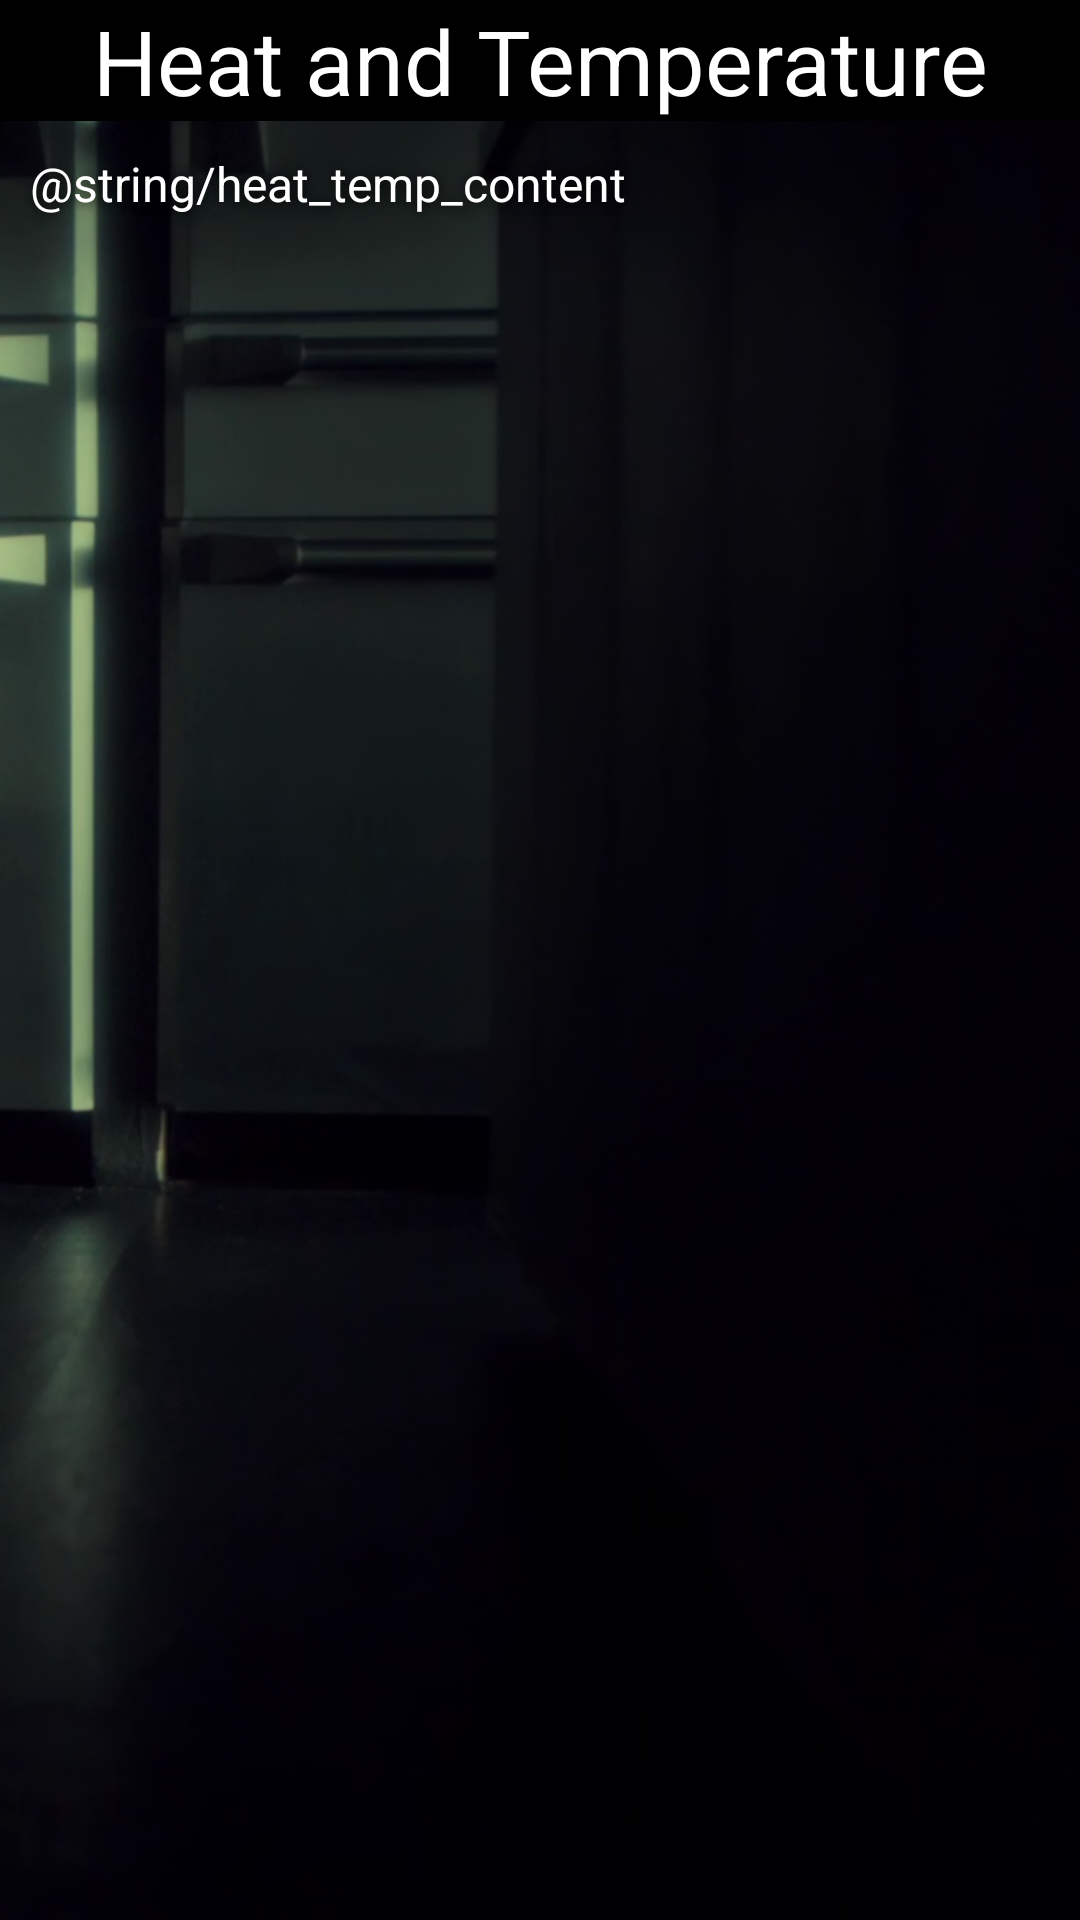

Android layout source for this screen:
<!-- AndroidManifest.xml: application theme Theme.OopsiesMeasurement -->
<!-- res/layout/activity_heat_temp.xml -->
<?xml version="1.0" encoding="utf-8"?>
<RelativeLayout xmlns:android="http://schemas.android.com/apk/res/android"
    xmlns:app="http://schemas.android.com/apk/res-auto"
    xmlns:tools="http://schemas.android.com/tools"
    android:layout_width="match_parent"
    android:layout_height="match_parent"
    android:background="@drawable/background"
    tools:context=".heat_temp">

    <TextView
        android:id="@+id/heat_temp_title"
        style="bold"
        android:layout_width="match_parent"
        android:layout_height="wrap_content"
        android:background="#000000"
        android:gravity="center"
        android:text="@string/heat_temp_title"
        android:textColor="@color/white"
        android:textSize="30sp" />

    <ScrollView
        android:layout_width="wrap_content"
        android:layout_height="wrap_content"
        android:layout_below="@id/heat_temp_title">

        <TextView
            android:id="@+id/heat_temp_content"
            android:layout_width="wrap_content"
            android:layout_height="wrap_content"
            android:layout_below="@id/heat_temp_title"
            android:padding="10dp"
            android:shadowColor="#000000"
            android:shadowDx="1"
            android:shadowDy="1"
            android:shadowRadius="10"
            android:text="@string/heat_temp_content"
            android:textColor="#FFFFFF"
            android:textSize="16sp"/>
    </ScrollView>

</RelativeLayout>
<!-- resources referenced by this layout -->
<resources>
  <!-- drawable background: png bitmap (drawable, 294855 bytes) -->
  <string name="heat_temp_title">Heat and Temperature</string>
  <style name="Theme.OopsiesMeasurement" parent="Theme.AppCompat.DayNight.NoActionBar">
          
          <item name="colorPrimary">@color/purple_500</item>
          <item name="colorPrimaryVariant">@color/purple_700</item>
          <item name="colorOnPrimary">@color/white</item>
          
          <item name="colorSecondary">@color/teal_200</item>
          <item name="colorSecondaryVariant">@color/teal_700</item>
          <item name="colorOnSecondary">@color/black</item>
          
          <item name="android:statusBarColor" tools:targetApi="l">?attr/colorPrimaryVariant</item>
          
      </style>
  <!-- not gathered from this repository: default colours our renderer supplied (Android Studio template values) -->
  <color name="purple_500">#FF6200EE</color>
  <color name="purple_700">#FF3700B3</color>
  <color name="teal_200">#FF03DAC5</color>
  <color name="teal_700">#FF018786</color>
  <color name="black">#FF000000</color>
  <color name="white">#FFFFFFFF</color>
</resources>
